Run: headless pygame with SDL's dummy video driver; simulated clock (each Clock.tick advances the game by its frame time, no real sleeping); random seed 0; keys injected as events and as key.get_pressed() state; no mouse input.
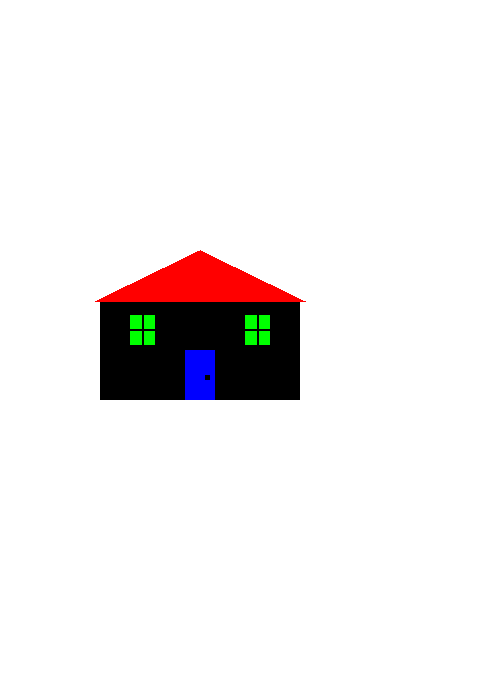
Frame 1 of 4 · flips 1–60 · no input
Frame 2 of 4 · flips 61–180 · tapped SPACE, RETURN · held RIGHT (→), D · screen unchanged from frame 1, image omitted
Frame 3 of 4 · flips 181–300 · held DOWN (↓), S · screen unchanged from frame 2, image omitted
Frame 4 of 4 · flips 301–420 · held LEFT (←), A, UP (↑), W · screen unchanged from frame 3, image omitted

The pygame program that drew these frames:

import pygame
import math
pygame.init()

WHITE = (255, 255, 255)
BLACK = (0,0,0)
RED = (255,0,0)
GREEN = (0,255,0)
BLUE = (0,0,255)

clock = pygame.time.Clock()

size = (500,700)
screen = pygame.display.set_mode(size)
pygame.display.set_caption("A Drawing")
screen.fill(WHITE)
pygame.display.flip()

done = False

while not done:
    screen.fill(WHITE)

    for event in pygame.event.get():
        if event.type == pygame.QUIT:
            done = True

    pygame.draw.rect(screen, BLACK, [100,300,200,100])
    pygame.draw.rect(screen, BLUE, [185,350, 30, 50])
    pygame.draw.rect(screen, BLACK, [205, 375, 5, 5])
    pygame.draw.rect(screen, GREEN, [130, 315, 25,30])
    pygame.draw.line(screen, BLACK, (142, 315), (142, 345), 2)
    pygame.draw.line(screen, BLACK, (130, 329), (155, 329), 2)
    pygame.draw.rect(screen, GREEN, [245, 315, 25,30])
    pygame.draw.line(screen, BLACK, (257, 315), (257, 345), 2)
    pygame.draw.line(screen, BLACK, (245, 329), (270, 329), 2)
    pygame.draw.polygon(screen, RED, [[95,301],[200,250],[305,301]])
    pygame.display.flip()
    clock.tick(60)

pygame.quit()
print("Complete!")
